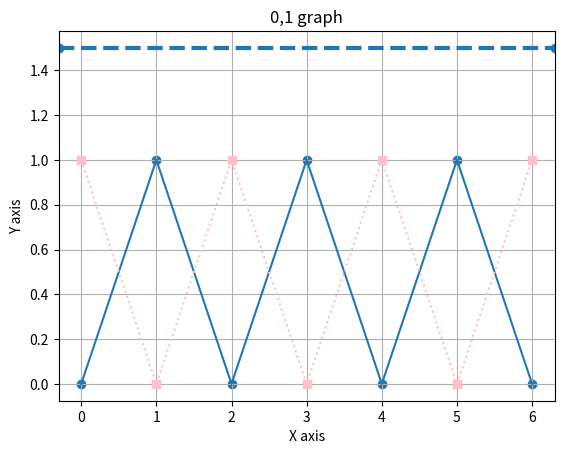

Here is the Python script that generated this plot:
import matplotlib.pyplot as plt

x = [0,1,2,3,4,5,6]
y = [0,1,0,1,0,1,0]

x1 = [0,1,2,3,4,5,6]
y1 = [1,0,1,0,1,0,1]



plt.plot(x, y)
plt.plot(x1,y1, linestyle=":", color="Pink", marker="s")
plt.axhline(y=1.5, linestyle="--", linewidth="3", marker="o")
plt.xlabel("X axis")
plt.ylabel("Y axis")
plt.title("0,1 graph")
plt.grid()
plt.scatter(x,y)
plt.show()
